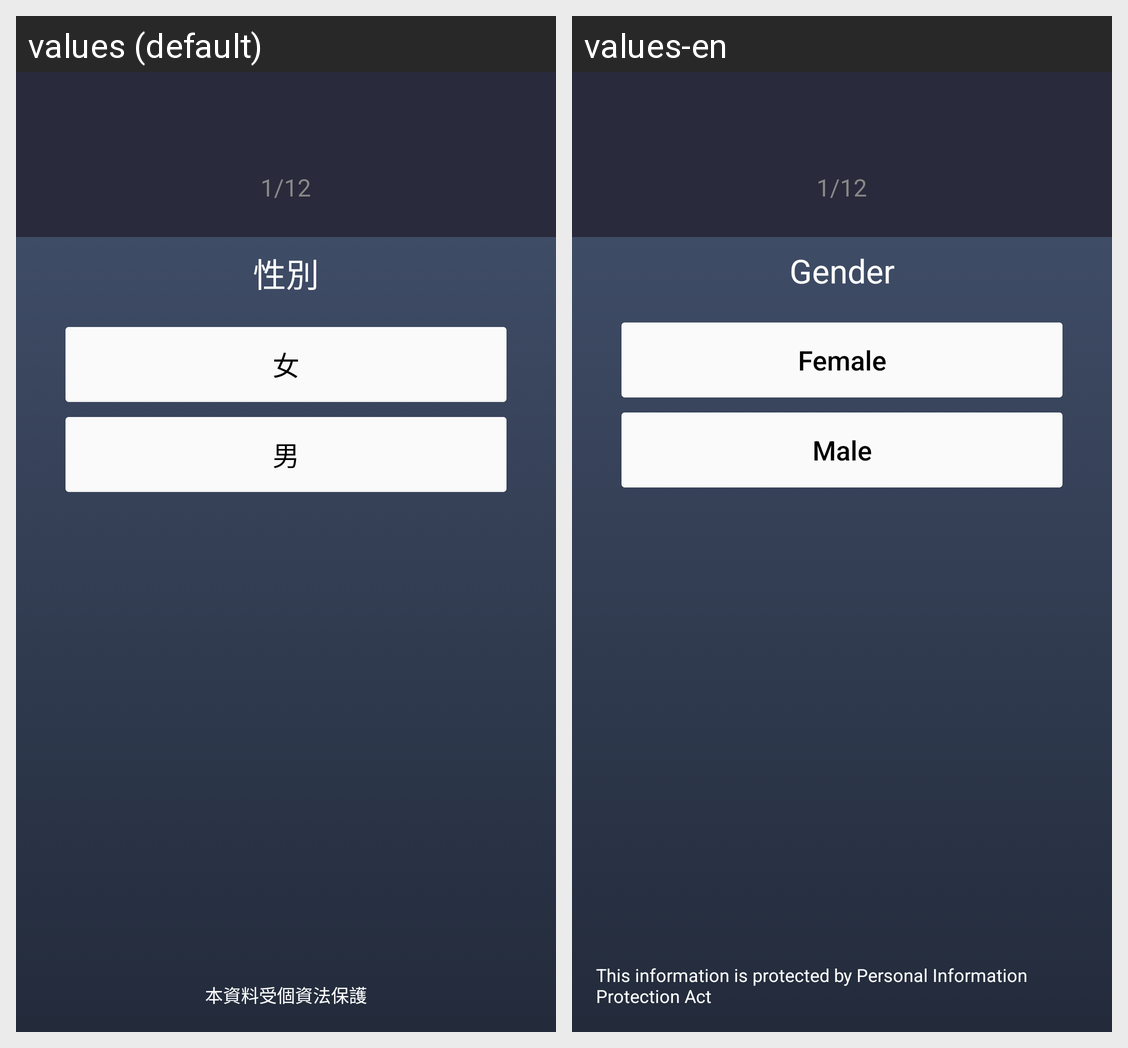

Strings drawn on this Android screen and how each of the app's shown locales translates them:
Android screen res/layout/content_survey.xml rendered under 2 locales, left to right: values (default), values-en. Device: Nexus 5 (rendered at 1080×1920; each locale shown at half size, 540×960, under a caption strip naming it); theme AppTheme.
Strings drawn on this screen, with the default value and each locale's value (text and hints the layout hard-codes, and strings that could not be matched under every locale, appear in the picture but are not listed):

one_twelfth
  values: 1/12
  values-en: 1/12  [not translated; the default value is used]

survey01_gender
  values: 性別
  values-en: Gender

txt_privacy
  values: 本資料受個資法保護
  values-en: This information is protected by Personal Information Protection Act

survey_gender_female
  values: 女
  values-en: Female

survey_gender_male
  values: 男
  values-en: Male
